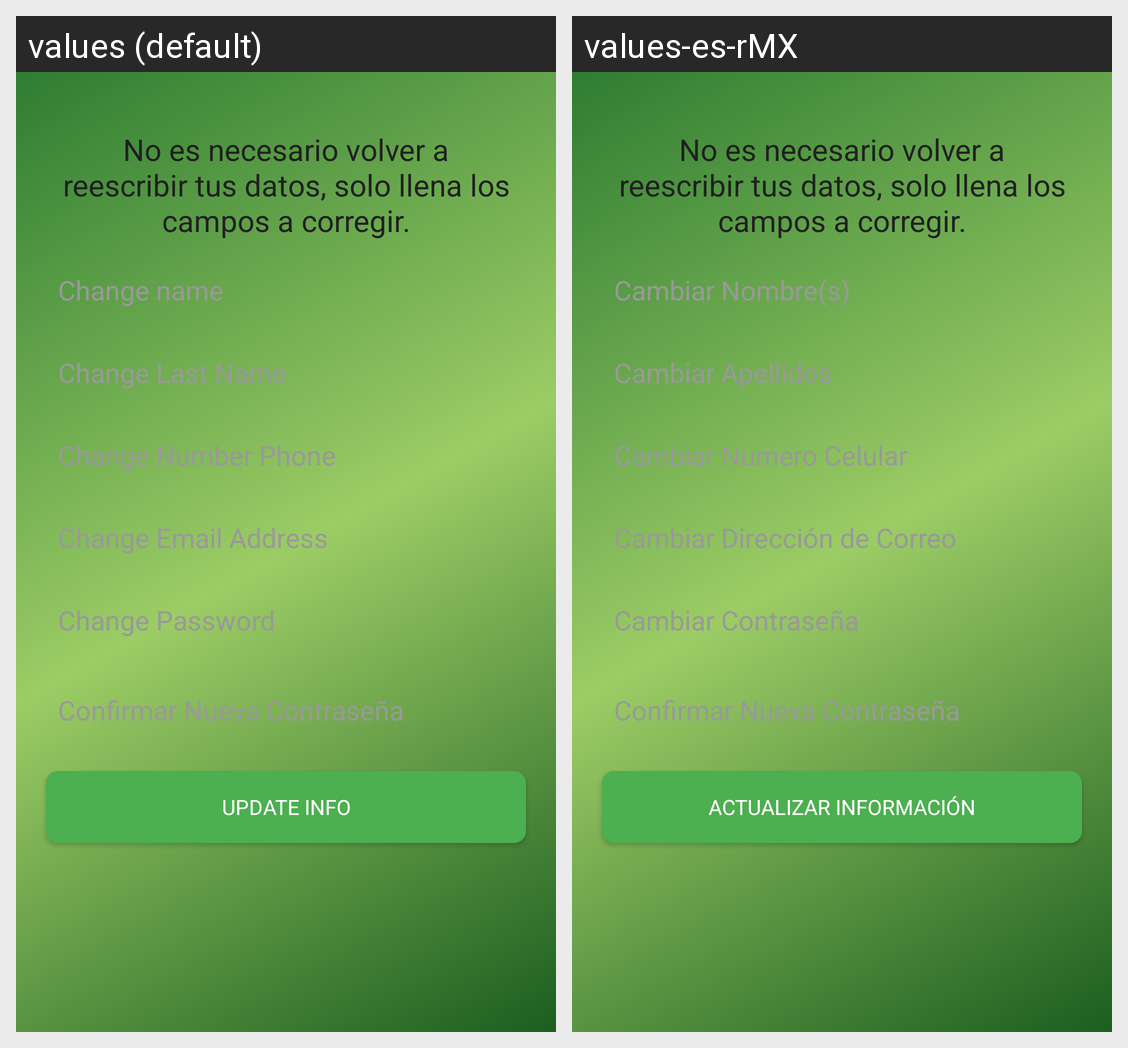

The same Android screen rendered under two of its app's locales, left to right. List the strings drawn on it with the default value and each locale's translation.
Android screen res/layout/fragment_update_data.xml rendered under 2 locales, left to right: values (default), values-es-rMX. Device: Nexus 5 (rendered at 1080×1920; each locale shown at half size, 540×960, under a caption strip naming it); theme Theme.AppCobAdm.
Strings drawn on this screen, with the default value and each locale's value (text and hints the layout hard-codes, and strings that could not be matched under every locale, appear in the picture but are not listed):

hint_update_name
  values: Change name
  values-es-rMX: Cambiar Nombre(s)

hint_update_lsname
  values: Change Last Name
  values-es-rMX: Cambiar Apellidos

hint_update_phone
  values: Change Number Phone
  values-es-rMX: Cambiar Numero Celular

hint_update_email
  values: Change Email Address
  values-es-rMX: Cambiar Dirección de Correo

hint_update_passwd
  values: Change Password
  values-es-rMX: Cambiar Contraseña

btnActualizarUsuario
  values: Update Info
  values-es-rMX: Actualizar Información
